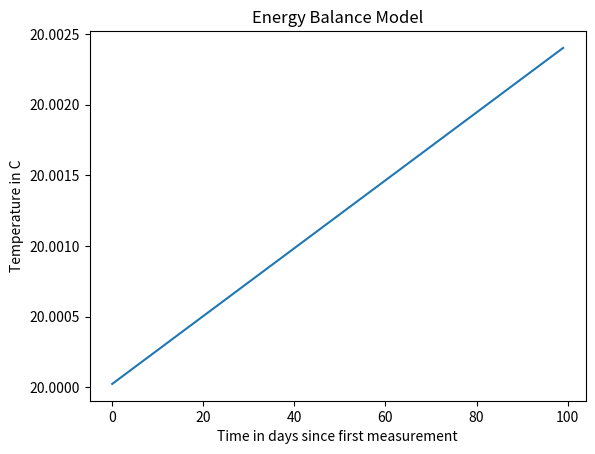

Here is the Python script that generated this plot:
import numpy as np
import matplotlib.pyplot as plt

# basic functions
def elementAt(it, n):
    return next((x for i,x in enumerate(it) if i==n), None)

# constants
C = 9.96 * np.power(10, 6)
emissivity = 0.62
boltz = 5.67 * np.power(10.0,-8)
S = 1367
albedo = 0.3

# time series definition
t0 = 0
T = 100
n = 100
y0 = 20

c1 = 1 / (4*C)
c2 = boltz * emissivity / C
delta_t = (T - t0) / n
def f(y, t):
    return c1 * S * (1 - albedo) - c2 * np.power(y, 4)
def t(i): # t is not implemented as a generator because every step just adds delta_t
    return t0 + delta_t * i
def y():
    last_y = y0
    for k in range(0, n):
        next_y = last_y + delta_t * f(last_y, t(k))
        yield next_y
        last_y = next_y

# create arrays from functions
y_cache = np.empty(n)
for i, el in enumerate(y()): y_cache[i] = el
t_cache = []
for i in range(0, n): t_cache.append(t(i))

# print arrays
for i in range(0, n - 1):
    print(t_cache[i], y_cache[i])

# plot arrays
plt.plot(t_cache, y_cache)
plt.title("Energy Balance Model")
plt.ylabel("Temperature in C")
plt.xlabel("Time in days since first measurement")
plt.ticklabel_format(useOffset=False)
plt.show()